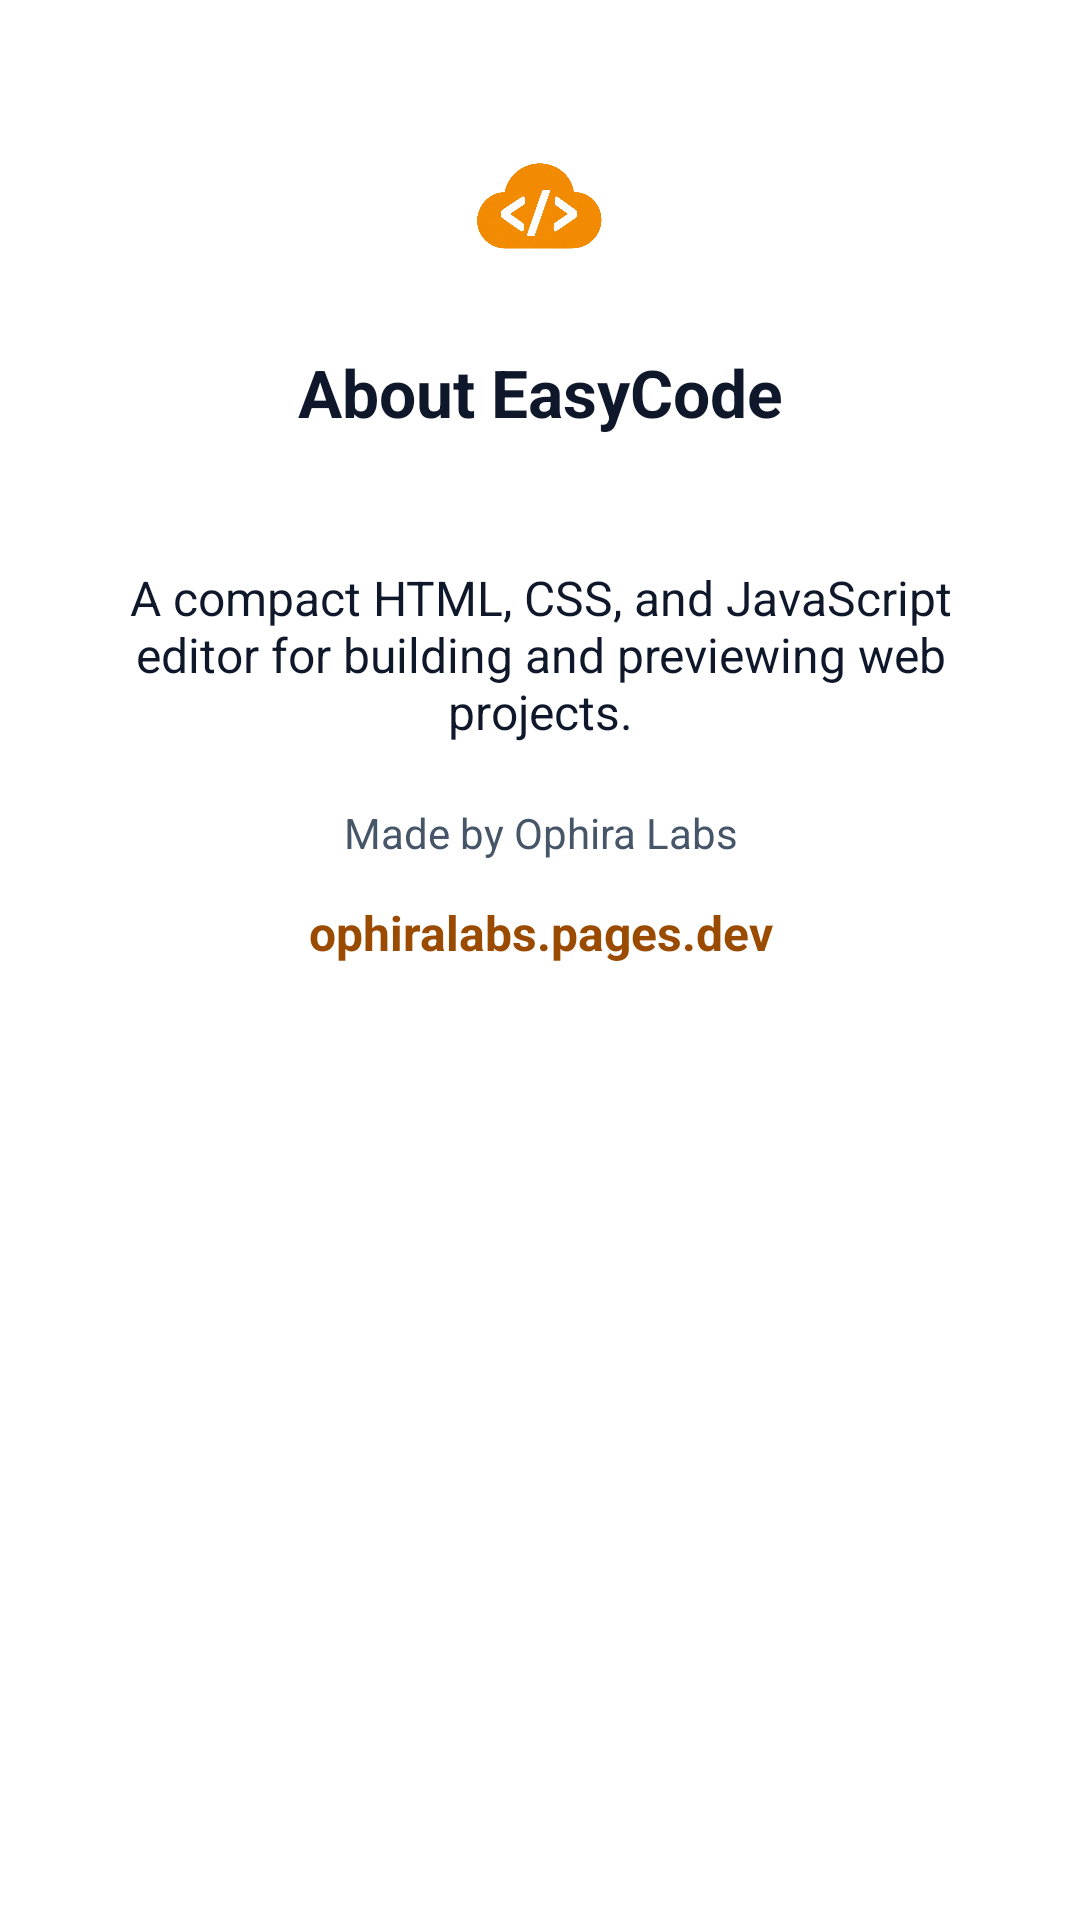

Layout XML and referenced resources for this Android screen:
<!-- AndroidManifest.xml: application theme Theme.EasyCode -->
<!-- res/layout/bottom_sheet_about.xml -->
<?xml version="1.0" encoding="utf-8"?>
<LinearLayout xmlns:android="http://schemas.android.com/apk/res/android"
    android:layout_width="match_parent"
    android:layout_height="wrap_content"
    android:background="?attr/colorSurface"
    android:orientation="vertical"
    android:paddingHorizontal="24dp"
    android:paddingTop="12dp"
    android:paddingBottom="32dp">

    <View
        android:layout_width="40dp"
        android:layout_height="4dp"
        android:layout_gravity="center_horizontal"
        android:layout_marginBottom="20dp"
        android:background="@drawable/bg_pill_button"
        android:backgroundTint="?attr/colorOutline" />

    <ImageView
        android:layout_width="64dp"
        android:layout_height="64dp"
        android:layout_gravity="center_horizontal"
        android:contentDescription="@string/app_name"
        android:src="@drawable/easycode_cloud_code_logo" />

    <TextView
        android:layout_width="match_parent"
        android:layout_height="wrap_content"
        android:layout_marginTop="16dp"
        android:gravity="center"
        android:text="@string/about_title"
        android:textColor="?attr/colorOnSurface"
        android:textSize="22sp"
        android:textStyle="bold" />

    <TextView
        android:id="@+id/about_version"
        android:layout_width="match_parent"
        android:layout_height="wrap_content"
        android:layout_marginTop="4dp"
        android:gravity="center"
        android:textColor="?attr/colorOnSurfaceVariant"
        android:textSize="14sp" />

    <TextView
        android:layout_width="match_parent"
        android:layout_height="wrap_content"
        android:layout_marginTop="20dp"
        android:gravity="center"
        android:text="@string/about_description"
        android:textColor="?attr/colorOnSurface"
        android:textSize="16sp" />

    <TextView
        android:layout_width="match_parent"
        android:layout_height="wrap_content"
        android:layout_marginTop="20dp"
        android:gravity="center"
        android:text="@string/about_made_by"
        android:textColor="?attr/colorOnSurfaceVariant"
        android:textSize="14sp" />

    <TextView
        android:id="@+id/about_website"
        android:layout_width="match_parent"
        android:layout_height="48dp"
        android:clickable="true"
        android:focusable="true"
        android:foreground="?attr/selectableItemBackground"
        android:gravity="center"
        android:text="@string/about_website"
        android:textColor="?attr/colorPrimary"
        android:textSize="16sp"
        android:textStyle="bold" />

</LinearLayout>
<!-- resources referenced by this layout -->
<resources>
  <!-- drawable easycode_cloud_code_logo: png bitmap (drawable-nodpi, 406424 bytes) -->
  <string name="about_description">A compact HTML, CSS, and JavaScript editor for building and previewing web projects.</string>
  <string name="about_made_by">Made by Ophira Labs</string>
  <string name="about_title">About EasyCode</string>
  <string name="about_website">ophiralabs.pages.dev</string>
  <string name="app_name">EasyCode</string>
  <style name="Theme.EasyCode" parent="Theme.EasyCode.Base" />
  <style name="Theme.EasyCode.Base" parent="Theme.Material3.DayNight.NoActionBar">
          
          <item name="colorPrimary">@color/primary</item>
          <item name="colorOnPrimary">@color/onPrimary</item>
          <item name="colorPrimaryContainer">@color/primaryContainer</item>
          <item name="colorOnPrimaryContainer">@color/onPrimaryContainer</item>
  
          <item name="colorSecondary">@color/secondary</item>
          <item name="colorOnSecondary">@color/onSecondary</item>
          <item name="colorSecondaryContainer">@color/secondaryContainer</item>
          <item name="colorOnSecondaryContainer">@color/onSecondaryContainer</item>
  
          
          <item name="android:colorBackground">@color/background</item>
          <item name="colorOnBackground">@color/onBackground</item>
          <item name="colorSurface">@color/surface</item>
          <item name="colorOnSurface">@color/onSurface</item>
          <item name="colorSurfaceVariant">@color/surfaceVariant</item>
          <item name="colorOnSurfaceVariant">@color/onSurfaceVariant</item>
          <item name="colorOutline">@color/outline</item>
  
          
          <item name="android:statusBarColor">@android:color/transparent</item>
          <item name="android:navigationBarColor">@android:color/transparent</item>
          <item name="android:windowLightStatusBar">true</item>
      </style>
  <color name="primary">#9A4B00</color>
  <color name="onPrimary">#FFFFFF</color>
  <color name="primaryContainer">#FEF3C7</color>
  <color name="onPrimaryContainer">#78350F</color>
  <color name="secondary">#0284C7</color>
  <color name="onSecondary">#FFFFFF</color>
  <color name="secondaryContainer">#E0F2FE</color>
  <color name="onSecondaryContainer">#0369A1</color>
  <color name="background">#F8FAFC</color>
  <color name="onBackground">#0F172A</color>
  <color name="surface">#FFFFFF</color>
  <color name="onSurface">#0F172A</color>
  <color name="surfaceVariant">#F1F5F9</color>
  <color name="onSurfaceVariant">#475569</color>
  <color name="outline">#CBD5E1</color>
</resources>
